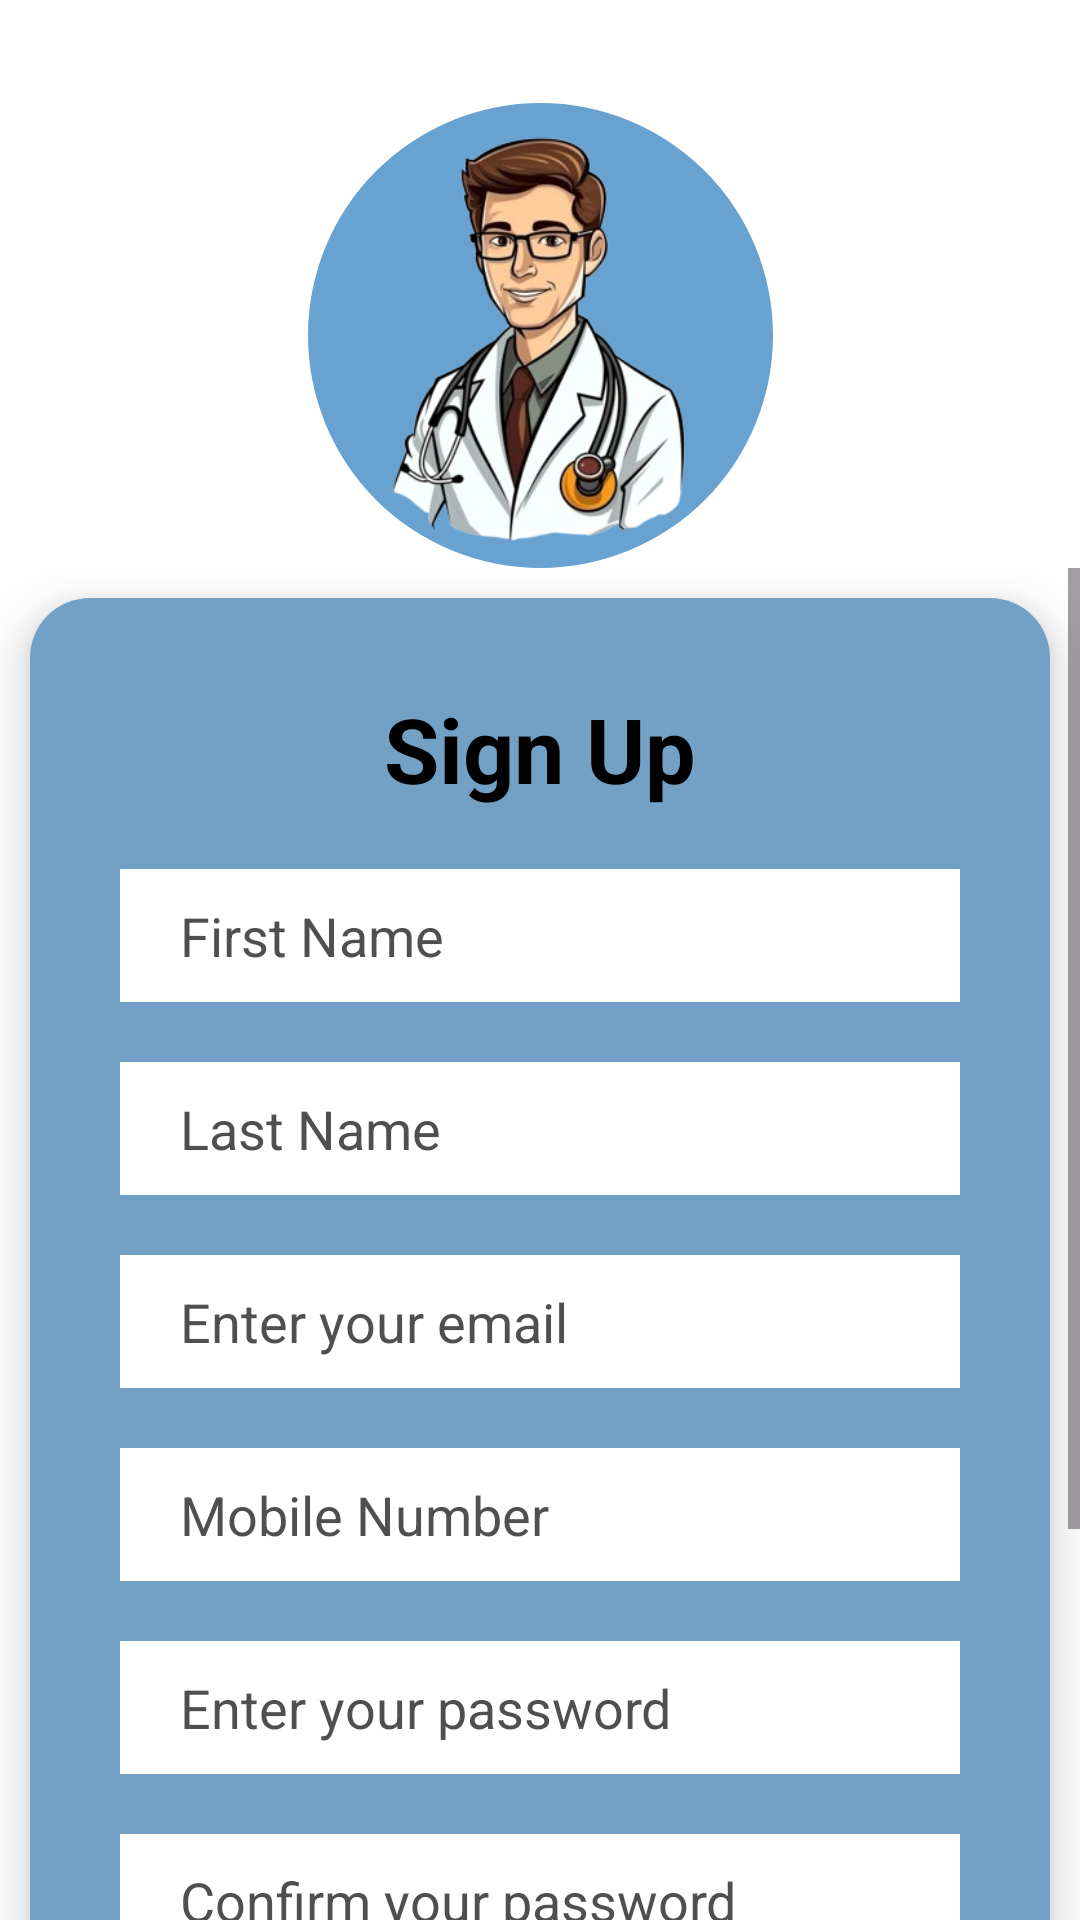

Write the Android layout XML for this screen, with the resource values it uses.
<!-- AndroidManifest.xml: application theme Theme.PatientManagementApp -->
<!-- res/layout/activity_register.xml -->
<?xml version="1.0" encoding="utf-8"?>
<androidx.constraintlayout.widget.ConstraintLayout xmlns:android="http://schemas.android.com/apk/res/android"
    xmlns:app="http://schemas.android.com/apk/res-auto"
    xmlns:tools="http://schemas.android.com/tools"
    android:layout_width="match_parent"
    android:layout_height="match_parent"

    tools:context=".RegisterActivity"
    android:background="@color/white">

    <com.google.android.material.imageview.ShapeableImageView
        android:id="@+id/profileImage"
        android:layout_width="155dp"
        android:layout_height="155dp"
        android:scaleType="centerCrop"
        android:background="#67A2D1"
        android:src="@drawable/doctorlogo"
        app:layout_constraintBottom_toBottomOf="parent"
        app:layout_constraintEnd_toEndOf="parent"
        app:layout_constraintStart_toStartOf="parent"
        app:layout_constraintTop_toTopOf="parent"
        app:layout_constraintVertical_bias="0.071"
        app:shapeAppearanceOverlay="@style/round"
        tools:ignore="MissingConstraints" />

    <ScrollView
        android:id="@+id/scrollLayout"
        android:layout_width="match_parent"
        android:layout_height="0dp"
        app:layout_constraintBottom_toBottomOf="parent"
        app:layout_constraintEnd_toEndOf="parent"
        app:layout_constraintHorizontal_bias="0.0"
        app:layout_constraintStart_toStartOf="parent"

        app:layout_constraintTop_toBottomOf="@+id/profileImage"
        >
        
        <LinearLayout
            android:layout_width="match_parent"
            android:layout_height="wrap_content"
            android:layout_margin="10dp"
            android:orientation="vertical"
            android:padding="15dp"
            android:background="@drawable/login_bg"
            android:elevation="10dp"
            app:layout_constraintBottom_toBottomOf="parent"
            app:layout_constraintEnd_toEndOf="parent"
            app:layout_constraintStart_toStartOf="parent"
            app:layout_constraintTop_toBottomOf="@+id/imageView4">

            <LinearLayout
                android:layout_width="match_parent"
                android:layout_height="wrap_content"
                android:elevation="3dp"
                android:orientation="vertical"
                android:padding="15dp">

                <TextView
                    android:id="@+id/textView9"
                    android:layout_width="match_parent"
                    android:layout_height="wrap_content"
                    android:layout_marginBottom="10dp"
                    android:text="Sign Up"
                    android:gravity="center"
                    android:textColor="@color/black"
                    android:textSize="30dp"
                    android:textStyle="bold" />

                <EditText
                    android:id="@+id/RegFirstName"
                    android:layout_width="match_parent"
                    android:layout_height="wrap_content"
                    android:layout_marginVertical="10dp"
                    android:textColorHint="#E1393737"
                    android:textColor="@color/black"
                    android:background="@color/white"
                    android:paddingHorizontal="20dp"
                    android:paddingVertical="10dp"

                    android:hint="First Name"
                    android:inputType="text"
                    />

                <EditText
                    android:id="@+id/RegLastName"
                    android:layout_width="match_parent"
                    android:layout_height="wrap_content"
                    android:layout_marginVertical="10dp"
                    android:textColorHint="#E1393737"
                    android:textColor="@color/black"
                    android:background="@color/white"
                    android:paddingHorizontal="20dp"
                    android:paddingVertical="10dp"

                    android:hint="Last Name"
                    android:inputType="text"
                    />

                <EditText
                    android:id="@+id/editTextEmail"
                    android:layout_width="match_parent"
                    android:layout_height="wrap_content"
                    android:layout_marginVertical="10dp"
                    android:textColorHint="#E1393737"
                    android:textColor="@color/black"
                    android:background="@color/white"
                    android:paddingHorizontal="20dp"
                    android:paddingVertical="10dp"

                    android:hint="Enter your email"
                    android:inputType="textEmailAddress"
                    />

                <EditText
                    android:id="@+id/RegPhoneNo"
                    android:layout_width="match_parent"
                    android:layout_height="wrap_content"
                    android:layout_marginVertical="10dp"
                    android:textColorHint="#E1393737"
                    android:textColor="@color/black"
                    android:background="@color/white"
                    android:paddingHorizontal="20dp"
                    android:paddingVertical="10dp"

                    android:hint="Mobile Number"
                    android:inputType="phone"
                    />

                <EditText
                    android:id="@+id/editTextPassword"
                    android:layout_width="match_parent"
                    android:layout_height="wrap_content"
                    android:layout_marginVertical="10dp"
                    android:textColorHint="#E1393737"
                    android:textColor="@color/black"
                    android:background="@color/white"
                    android:paddingHorizontal="20dp"
                    android:paddingVertical="10dp"

                    android:hint="Enter your password"
                    android:inputType="textPassword"
                    />

                <EditText
                    android:id="@+id/ConfirmPassword"
                    android:layout_width="match_parent"
                    android:layout_height="wrap_content"
                    android:layout_marginVertical="10dp"
                    android:textColorHint="#E1393737"
                    android:textColor="@color/black"
                    android:background="@color/white"
                    android:hint="Confirm your password"
                    android:inputType="textPassword"
                    android:paddingHorizontal="20dp"
                    android:paddingVertical="10dp"
                    />

                <Button
                    android:id="@+id/registerbtn"
                    android:layout_width="match_parent"
                    android:layout_height="wrap_content"
                    android:layout_marginVertical="10dp"
                    android:padding="16dp"
                    android:text="Sign Up"
                    android:textSize="18dp"
                    android:textStyle="bold"/>

                <View
                    android:layout_width="match_parent"
                    android:layout_height="1dp"
                    android:layout_marginVertical="8dp"
                    />

                <LinearLayout
                    android:layout_width="match_parent"
                    android:layout_height="wrap_content"
                    android:layout_marginVertical="5dp"
                    android:gravity="center"
                    android:orientation="horizontal">

                    <TextView
                        android:layout_width="wrap_content"
                        android:layout_height="wrap_content"
                        android:text="Already have an account?"
                        android:textColor="@color/black"
                        android:textSize="16dp"  />

                    <TextView
                        android:id="@+id/loginbtnreg"
                        android:layout_width="wrap_content"
                        android:layout_height="wrap_content"
                        android:text="  Login here"
                        android:textColor="@color/black"
                        android:textSize="18dp"
                        android:textStyle="bold" />
                </LinearLayout>

            </LinearLayout>

        </LinearLayout>
    </ScrollView>
</androidx.constraintlayout.widget.ConstraintLayout>
<!-- resources referenced by this layout -->
<resources>
  <color name="black">#FF000000</color>
  <color name="white">#FFFFFFFF</color>
  <!-- drawable doctorlogo: png bitmap (drawable, 107468 bytes) -->
  <!-- drawable login_bg (drawable) -->
  <?xml version="1.0" encoding="utf-8"?>
  <selector xmlns:tools="http://schemas.android.com/tools" xmlns:android="http://schemas.android.com/apk/res/android" tools:ignore="MissingDefaultResource">
      <item>
          <shape android:shape="rectangle">
              <corners android:radius="20dp"></corners>
              <solid android:color="@color/app_bg"></solid>
          </shape>
      </item>
  </selector>
  <style name="round">
          <item name="cornerSize">50%</item>
      </style>
  <style name="Theme.PatientManagementApp" parent="Base.Theme.PatientManagementApp" />
  <color name="app_bg">#73A1C6</color>
  <style name="Base.Theme.PatientManagementApp" parent="Theme.Material3.DayNight.NoActionBar">
          
          
      </style>
</resources>
